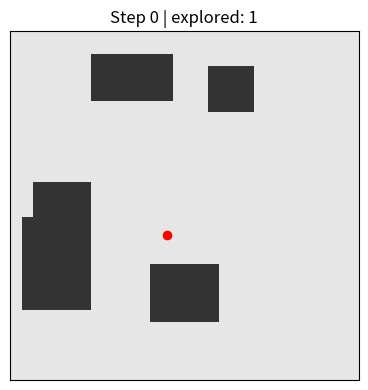
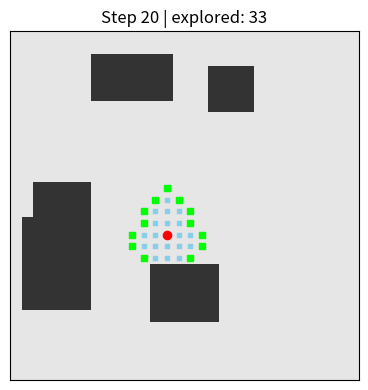
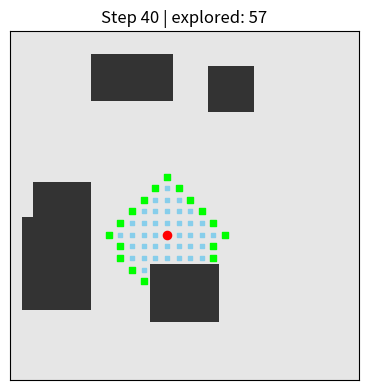
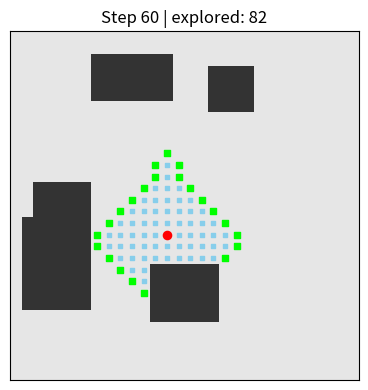
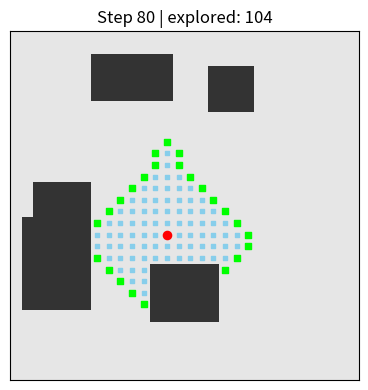
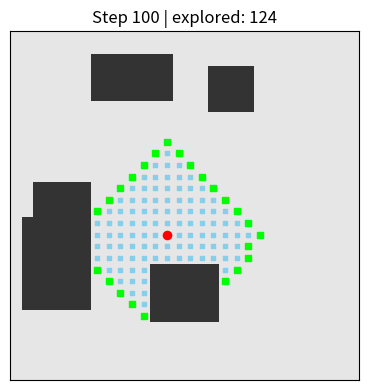
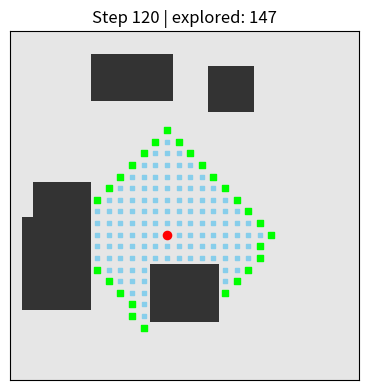
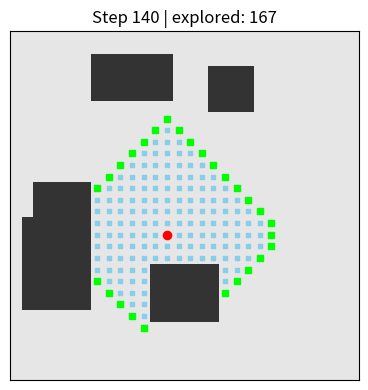
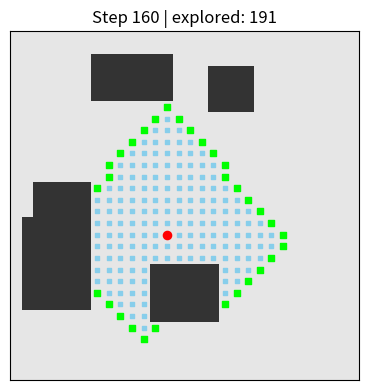
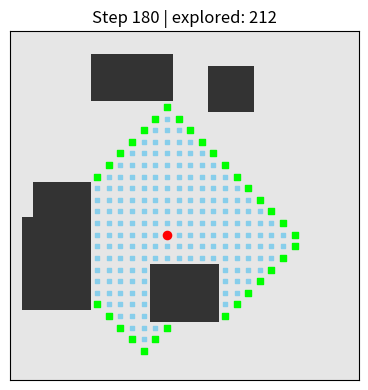
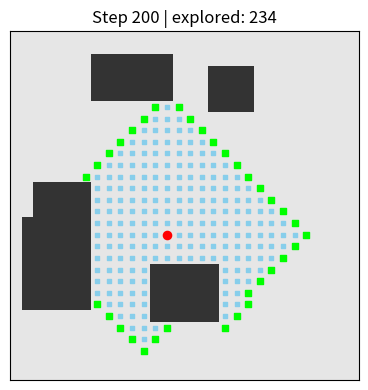
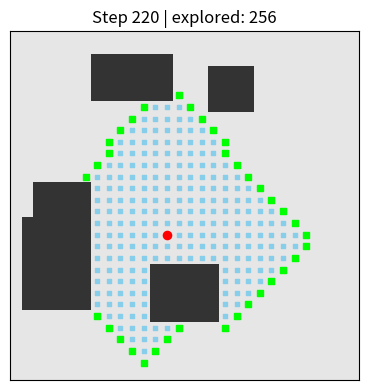
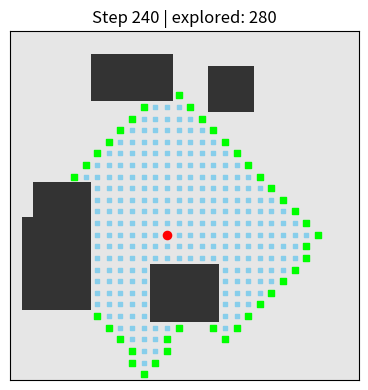
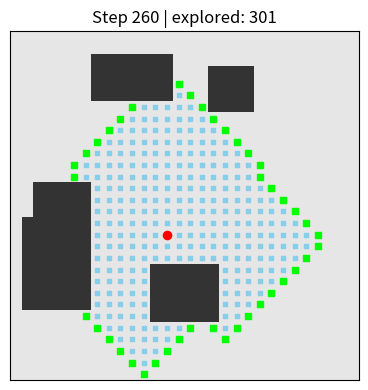
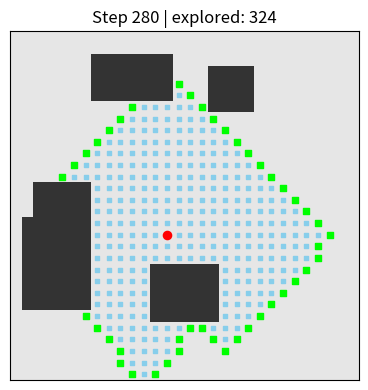
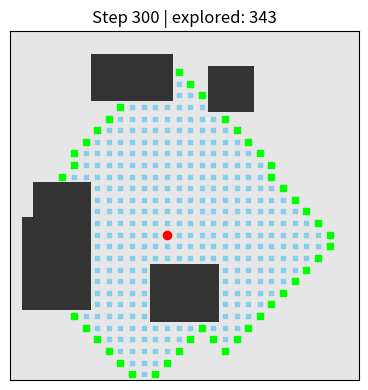

These figures' Python source, in order: (Note: this script raises an exception after producing the figures.)
import numpy as np
import matplotlib.pyplot as plt
from collections import deque
from PIL import Image
import random

# =================== CONFIG =====================
GRID = 30                 # grid size
N_OBS = 5                 # obstacle rectangles
OBS_W = 8
OBS_H = 8
SEED  = 7                 # reproducible (None for fresh)
SKIP  = 20                # save frame every SKIP expansions
MS_PER_FRAME = 90
GIF_PATH = "/mnt/data/mouse_exploration.gif"
# ================================================

# ---------- random world ----------
if SEED is not None:
    np.random.seed(SEED); random.seed(SEED)

grid = np.zeros((GRID, GRID), dtype=np.int8)  # 0 = free, 1 = obstacle
for _ in range(N_OBS):
    w = random.randint(4, OBS_W)
    h = random.randint(4, OBS_H)
    x0 = random.randint(0, GRID - w - 1)
    y0 = random.randint(0, GRID - h - 1)
    grid[y0:y0+h, x0:x0+w] = 1

# -------- start position --------
while True:
    sy, sx = random.randint(0, GRID-1), random.randint(0, GRID-1)
    if grid[sy, sx] == 0:
        break

# -------- BFS exploration --------
dirs = [(1,0),(-1,0),(0,1),(0,-1)]
visited = np.zeros_like(grid, dtype=np.int8)
visited[sy, sx] = 1
from collections import deque
q = deque([(sy, sx)])
frames = []
step = 0

def capture():
    import matplotlib
    matplotlib.use("Agg")
    import matplotlib.pyplot as plt
    fig, ax = plt.subplots(figsize=(4,4))
    ax.imshow(np.where(grid==1, 0.2, 0.9), cmap='gray', vmin=0, vmax=1)
    vy, vx = np.where(visited==1)
    ax.scatter(vx, vy, s=12, c='skyblue', marker='s')
    if q:
        fy, fx = zip(*q)
        ax.scatter(fx, fy, s=18, c='lime', marker='s')
    ax.scatter([sx],[sy], c='red', s=35, marker='o')
    ax.set_xticks([]); ax.set_yticks([])
    ax.set_title(f"Step {step} | explored: {visited.sum()}")
    fig.tight_layout()
    fig.canvas.draw()
    w,h = fig.canvas.get_width_height()
    from PIL import Image
    img = np.frombuffer(fig.canvas.tostring_rgb(), dtype='uint8').reshape(h, w, 3)
    frames.append(Image.fromarray(img))
    plt.close(fig)

capture()

while q:
    y,x = q.popleft()
    for dy,dx in dirs:
        ny,nx = y+dy, x+dx
        if 0<=ny<GRID and 0<=nx<GRID and grid[ny,nx]==0 and visited[ny,nx]==0:
            visited[ny,nx]=1
            q.append((ny,nx))
    step += 1
    if step % SKIP == 0:
        capture()

capture()  # final

# save GIF
frames[0].save(GIF_PATH, save_all=True, append_images=frames[1:], duration=MS_PER_FRAME, loop=0)

print("GIF saved at:", GIF_PATH)
